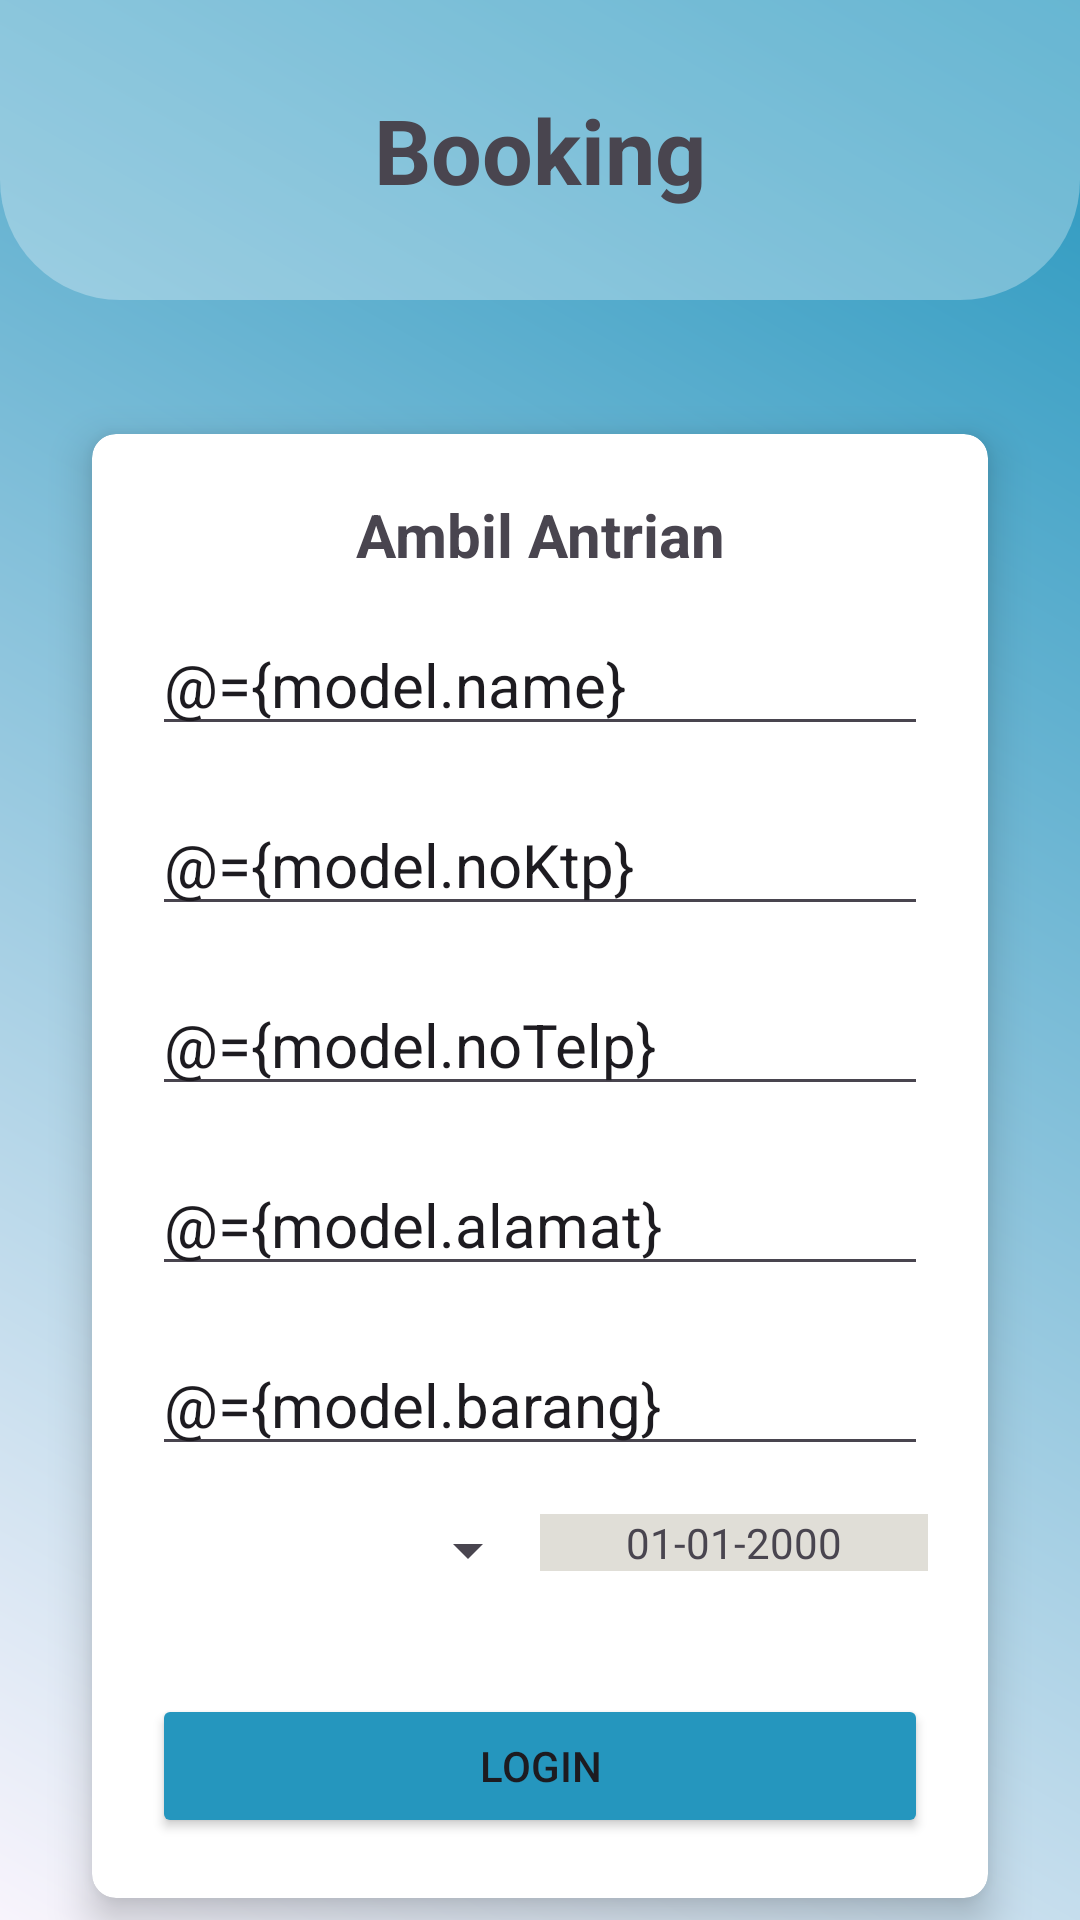

Produce the Android XML layout that renders to this screen, including the resource entries it uses.
<!-- AndroidManifest.xml: application theme Theme.Booking_prison -->
<!-- res/layout/activity_booking.xml -->
<?xml version="1.0" encoding="utf-8"?>
<layout xmlns:android="http://schemas.android.com/apk/res/android"
    xmlns:app="http://schemas.android.com/apk/res-auto"
    xmlns:tools="http://schemas.android.com/tools">
    <data>
        <variable
            name="model"
            type="com.example.booking_prison.view_model.BookingViewModel" />
    </data>
    <androidx.constraintlayout.widget.ConstraintLayout
        android:layout_width="match_parent"
        android:layout_height="match_parent"
        tools:context=".view.BookingActivity"
        android:background="@drawable/background">
        <LinearLayout
            android:id="@+id/title"
            android:layout_width="match_parent"
            android:layout_height="100dp"
            android:background="@drawable/background_linear_layout_radius"
            app:layout_constraintTop_toTopOf="parent"
            app:layout_constraintStart_toStartOf="parent"
            app:layout_constraintEnd_toEndOf="parent">
            <LinearLayout
                android:layout_width="0dp"
                android:layout_weight="1"
                android:layout_height="match_parent"
                android:gravity="center">
                <ImageView
                    android:onClickListener="@{model::onClickBackButton}"
                    android:layout_width="50dp"
                    android:layout_height="50dp"
                    android:src="@drawable/ic_back_button"
                    />
            </LinearLayout>
            <TextView
                android:layout_width="0dp"
                android:layout_weight="1"
                android:layout_height="match_parent"
                android:text="Booking"
                android:textSize="30sp"
                android:gravity="center"
                android:textStyle="bold"
                />
            <View
                android:layout_width="0dp"
                android:layout_height="match_parent"
                android:layout_weight="1"
                />
        </LinearLayout>

        <androidx.cardview.widget.CardView
            android:id="@+id/form"
            android:layout_width="match_parent"
            android:layout_height="wrap_content"
            app:cardElevation="8dp"
            app:cardCornerRadius="8dp"
            app:cardUseCompatPadding="true"
            app:layout_constraintStart_toStartOf="parent"
            app:layout_constraintEnd_toEndOf="parent"
            app:layout_constraintTop_toBottomOf="@id/title"
            android:layout_marginHorizontal="20dp"
            android:layout_marginTop="30dp">
            <TextView
                android:layout_width="match_parent"
                android:layout_height="wrap_content"
                android:text="Ambil Antrian"
                android:layout_marginTop="20dp"
                android:textSize="20sp"
                android:textStyle="bold"
                android:gravity="center"
                />
            <EditText
                android:layout_width="match_parent"
                android:layout_height="wrap_content"
                android:inputType="text"
                android:layout_marginTop="60dp"
                android:hint="@string/name"
                android:layout_marginHorizontal="20dp"
                android:textSize="20sp"
                android:text="@={model.name}"
                android:autofillHints="name"
                />

            <EditText
                android:layout_width="match_parent"
                android:layout_height="wrap_content"
                android:inputType="text"
                android:layout_marginTop="120dp"
                android:layout_marginHorizontal="20dp"
                android:textSize="20sp"
                android:hint="@string/no_ktp"
                android:text="@={model.noKtp}"
                tools:ignore="TextFields" />
            <EditText
                android:layout_width="match_parent"
                android:layout_height="wrap_content"
                android:inputType="text"
                android:layout_marginTop="180dp"
                android:layout_marginHorizontal="20dp"
                android:textSize="20sp"
                android:hint="@string/no_telpon"
                android:text="@={model.noTelp}"
                android:autofillHints="password"
                tools:ignore="TextFields" />
            <EditText
                android:layout_width="match_parent"
                android:layout_height="wrap_content"
                android:inputType="text"
                android:layout_marginTop="240dp"
                android:layout_marginHorizontal="20dp"
                android:text="@={model.alamat}"
                android:textSize="20sp"
                android:hint="Alamat"
                android:autofillHints="password"
                tools:ignore="TextFields" />
            <EditText
                android:layout_width="match_parent"
                android:layout_height="wrap_content"
                android:inputType="text"
                android:layout_marginTop="300dp"
                android:layout_marginHorizontal="20dp"
                android:text="@={model.barang}"
                android:textSize="20sp"
                android:hint="Barang Bawaan"
                android:autofillHints="password"
                tools:ignore="TextFields" />
            <LinearLayout
                android:layout_width="match_parent"
                android:layout_height="wrap_content"
                android:layout_marginTop="360dp"
                android:layout_marginHorizontal="20dp">
                <Spinner
                    android:id="@+id/dropdown_sesi"
                    android:layout_width="0dp"
                    android:layout_weight="1"
                    android:layout_height="wrap_content"
                    />
                <TextView
                    android:layout_width="0dp"
                    android:layout_weight="1"
                    android:layout_height="wrap_content"
                    android:text="@string/_01_01_2000"
                    android:gravity="center"
                    android:background="#e0ded7"
                    android:id="@+id/date"
                    />
            </LinearLayout>
            <Button
                android:layout_width="match_parent"
                android:layout_height="wrap_content"
                android:layout_marginTop="420dp"
                android:layout_marginHorizontal="20dp"
                android:layout_marginBottom="20dp"
                android:backgroundTint="#2596be"
                android:text="@string/login"
                android:onClickListener="@{model::onClickBooking}"
                />

        </androidx.cardview.widget.CardView>
        <ProgressBar
            android:id="@+id/loading"
            android:layout_width="wrap_content"
            android:layout_height="wrap_content"
            app:layout_constraintStart_toStartOf="parent"
            app:layout_constraintEnd_toEndOf="parent"
            app:layout_constraintTop_toTopOf="parent"
            app:layout_constraintBottom_toBottomOf="parent"
            android:translationZ="20dp"
            android:visibility="invisible"
            />
    </androidx.constraintlayout.widget.ConstraintLayout>
</layout>
<!-- resources referenced by this layout -->
<resources>
  <!-- drawable background (drawable) -->
  <?xml version="1.0" encoding="utf-8"?>
  <shape xmlns:android="http://schemas.android.com/apk/res/android">
      <gradient
          android:startColor="#f8f4fc"
          android:endColor="#2596be"
          android:angle="45"
      />
  </shape>
  <!-- drawable background_linear_layout_radius (drawable) -->
  <layer-list xmlns:android="http://schemas.android.com/apk/res/android">
      <item>
          <shape android:shape="rectangle">
              <solid android:color="#4DFFFFFF" />
              <corners
                  android:bottomRightRadius="40dp"
                  android:bottomLeftRadius="40dp"
                  >
              </corners>
          </shape>
      </item>
  </layer-list>
  <string name="_01_01_2000">01-01-2000</string>
  <string name="login">Login</string>
  <string name="name">Name</string>
  <string name="no_ktp">No KTP</string>
  <string name="no_telpon">No Telpon</string>
  <style name="Theme.Booking_prison" parent="Base.Theme.Booking_prison" />
  <style name="Base.Theme.Booking_prison" parent="Theme.Material3.DayNight.NoActionBar">
          
          
      </style>
</resources>
